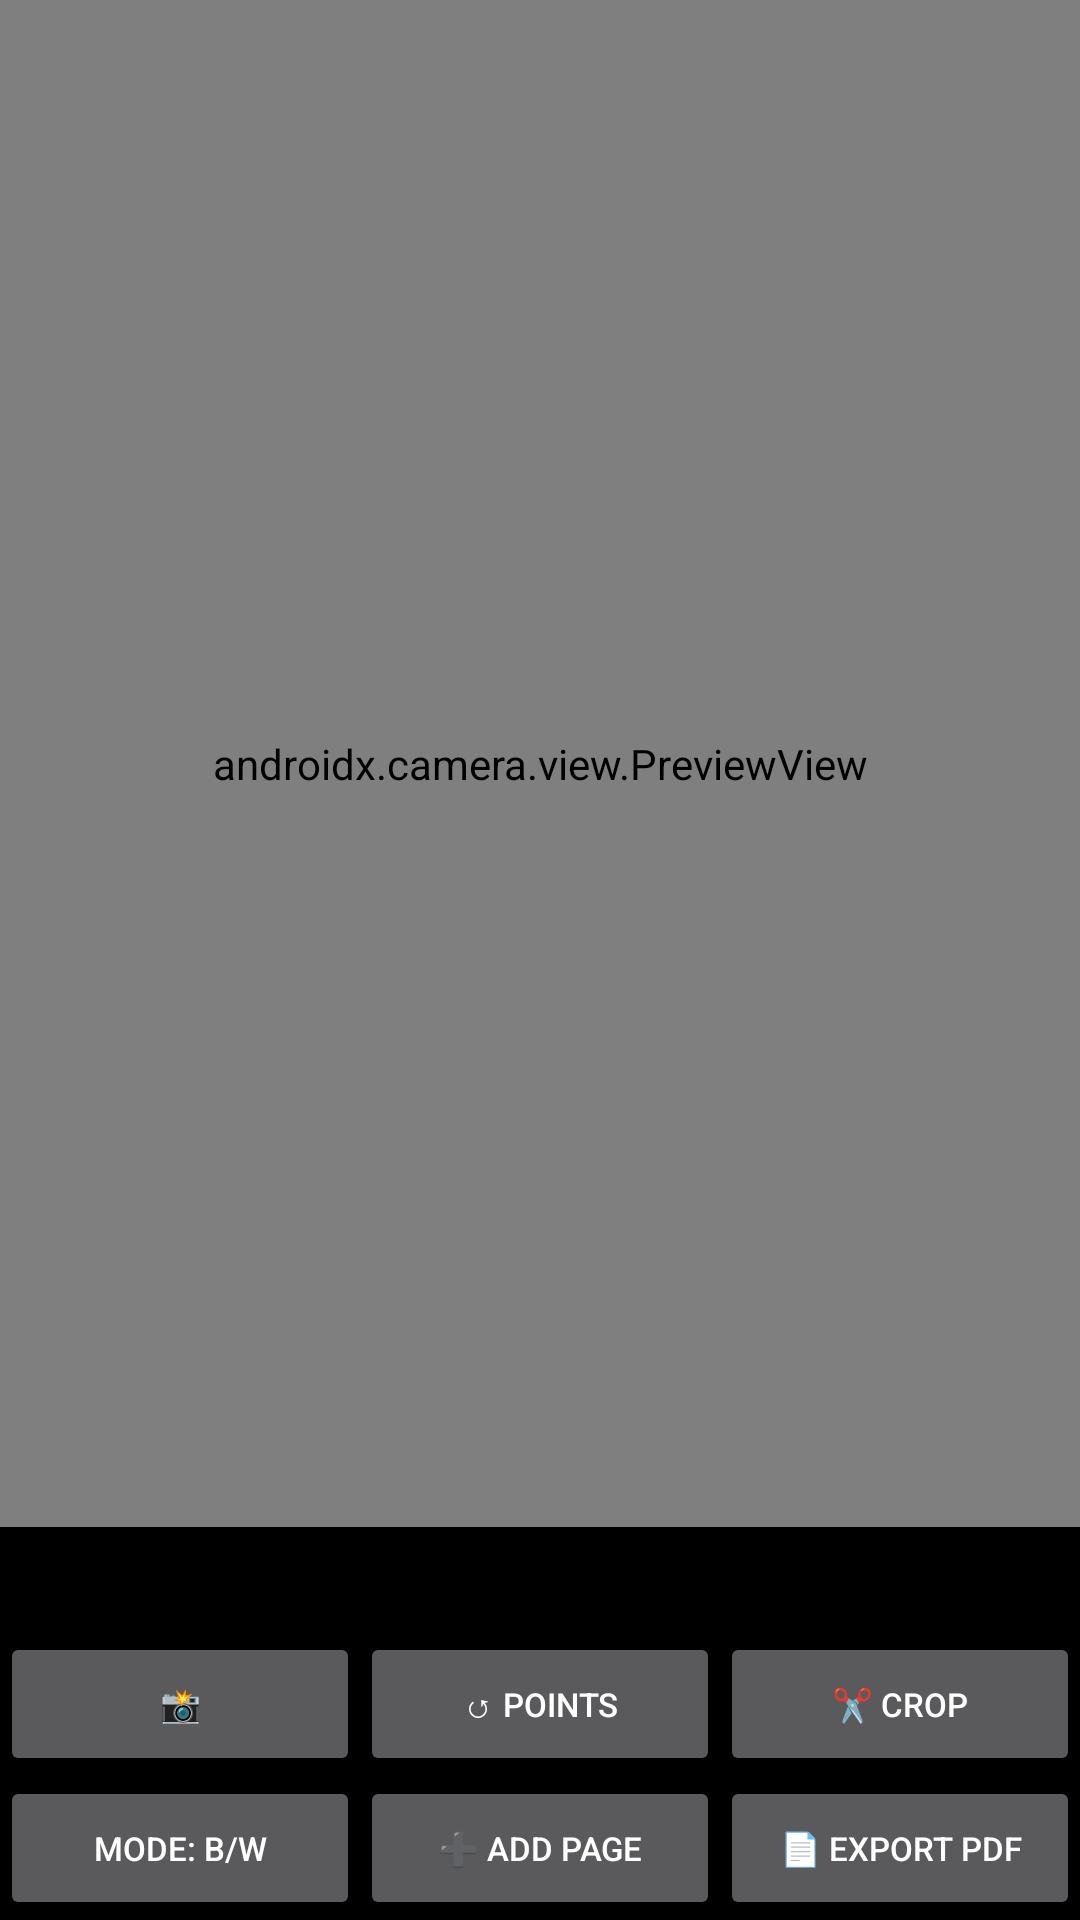

This screen was rendered from an Android layout file. Write that file and the resources it references.
<!-- AndroidManifest.xml: activity theme Theme.CameraProfessional -->
<!-- res/layout/activity_document_scanner.xml -->
<?xml version="1.0" encoding="utf-8"?>
<LinearLayout
    xmlns:android="http://schemas.android.com/apk/res/android"
    android:orientation="vertical"
    android:layout_width="match_parent"
    android:layout_height="match_parent"
    android:background="#000000">

    <FrameLayout
        android:layout_width="match_parent"
        android:layout_height="0dp"
        android:layout_weight="1">

        <androidx.camera.view.PreviewView
            android:id="@+id/previewView"
            android:layout_width="match_parent"
            android:layout_height="match_parent" />

        <ImageView
            android:id="@+id/previewImage"
            android:layout_width="match_parent"
            android:layout_height="match_parent"
            android:scaleType="fitCenter"
            android:visibility="gone" />

        <com.example.cameraprofessional.CornerOverlayView
            android:id="@+id/cornerOverlay"
            android:layout_width="match_parent"
            android:layout_height="match_parent"
            android:visibility="gone" />
    </FrameLayout>

    <TextView
        android:id="@+id/pageCountText"
        android:layout_width="match_parent"
        android:layout_height="wrap_content"
        android:textColor="#FFFFFF"
        android:padding="8dp"
        android:gravity="center" />

    <LinearLayout
        android:orientation="horizontal"
        android:layout_width="match_parent"
        android:layout_height="wrap_content">

        <Button android:id="@+id/captureButton" android:layout_width="0dp" android:layout_height="wrap_content" android:layout_weight="1" android:text="📸" android:textSize="11sp" />
        <Button android:id="@+id/resetPointsButton" android:layout_width="0dp" android:layout_height="wrap_content" android:layout_weight="1" android:text="↺ Points" android:textSize="11sp" />
        <Button android:id="@+id/applyCropButton" android:layout_width="0dp" android:layout_height="wrap_content" android:layout_weight="1" android:text="✂️ Crop" android:textSize="11sp" />
    </LinearLayout>

    <LinearLayout
        android:orientation="horizontal"
        android:layout_width="match_parent"
        android:layout_height="wrap_content">

        <Button android:id="@+id/bwToggleButton" android:layout_width="0dp" android:layout_height="wrap_content" android:layout_weight="1" android:text="Mode: B/W" android:textSize="11sp" />
        <Button android:id="@+id/addPageButton" android:layout_width="0dp" android:layout_height="wrap_content" android:layout_weight="1" android:text="➕ Add Page" android:textSize="11sp" />
        <Button android:id="@+id/exportPdfButton" android:layout_width="0dp" android:layout_height="wrap_content" android:layout_weight="1" android:text="📄 Export PDF" android:textSize="11sp" />
    </LinearLayout>

</LinearLayout>
<!-- resources referenced by this layout -->
<resources>
  <style name="Theme.CameraProfessional" parent="Theme.AppCompat.NoActionBar">
          <item name="colorPrimary">#000000</item>
          <item name="colorPrimaryDark">#000000</item>
          <item name="android:windowBackground">#000000</item>
      </style>
</resources>
